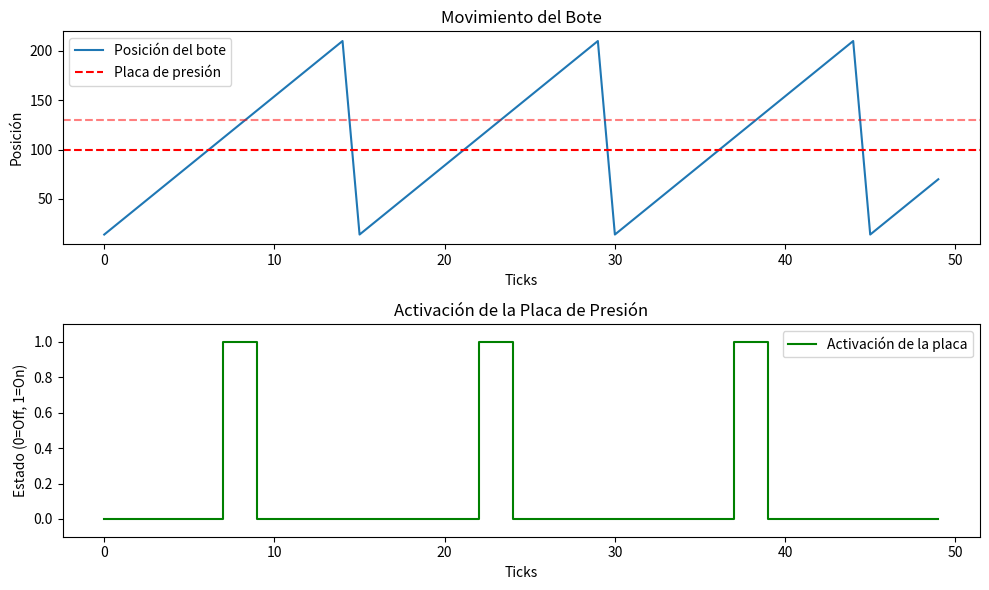

This chart was generated by the following Python code:
import numpy as np
import matplotlib.pyplot as plt

boat_size = 44
pressure_plate_size = 30
velocity = 14
tick_time = 1
# Coordenadas iniciales
boat_position = 0
pressure_plate_position = 100
channel_length = 200

total_ticks = 50

positions = []
activations = []

# Simulación
for tick in range(total_ticks):
    # Mover el bote
    boat_position += velocity
    
    # Registrar posición
    positions.append(boat_position)
    
    # Comprobar activación de la placa
    if (
        pressure_plate_position <= boat_position <= pressure_plate_position + pressure_plate_size
    ):
        activations.append(1)  # Placa activada
    else:
        activations.append(0)  # Placa desactivada
    
    # Reiniciar posición si se sale del canal
    if boat_position >= channel_length:
        boat_position = 0

# Graficar resultados
ticks = np.arange(total_ticks)

plt.figure(figsize=(10, 6))

plt.subplot(2, 1, 1)
plt.plot(ticks, positions, label="Posición del bote")
plt.axhline(y=pressure_plate_position, color="red", linestyle="--", label="Placa de presión")
plt.axhline(
    y=pressure_plate_position + pressure_plate_size, color="red", linestyle="--", alpha=0.5
)
plt.title("Movimiento del Bote")
plt.xlabel("Ticks")
plt.ylabel("Posición")
plt.legend()

# Gráfica de activación
plt.subplot(2, 1, 2)
plt.step(ticks, activations, where="post", label="Activación de la placa", color="green")
plt.title("Activación de la Placa de Presión")
plt.xlabel("Ticks")
plt.ylabel("Estado (0=Off, 1=On)")
plt.ylim(-0.1, 1.1)
plt.legend()

plt.tight_layout()
plt.show()
